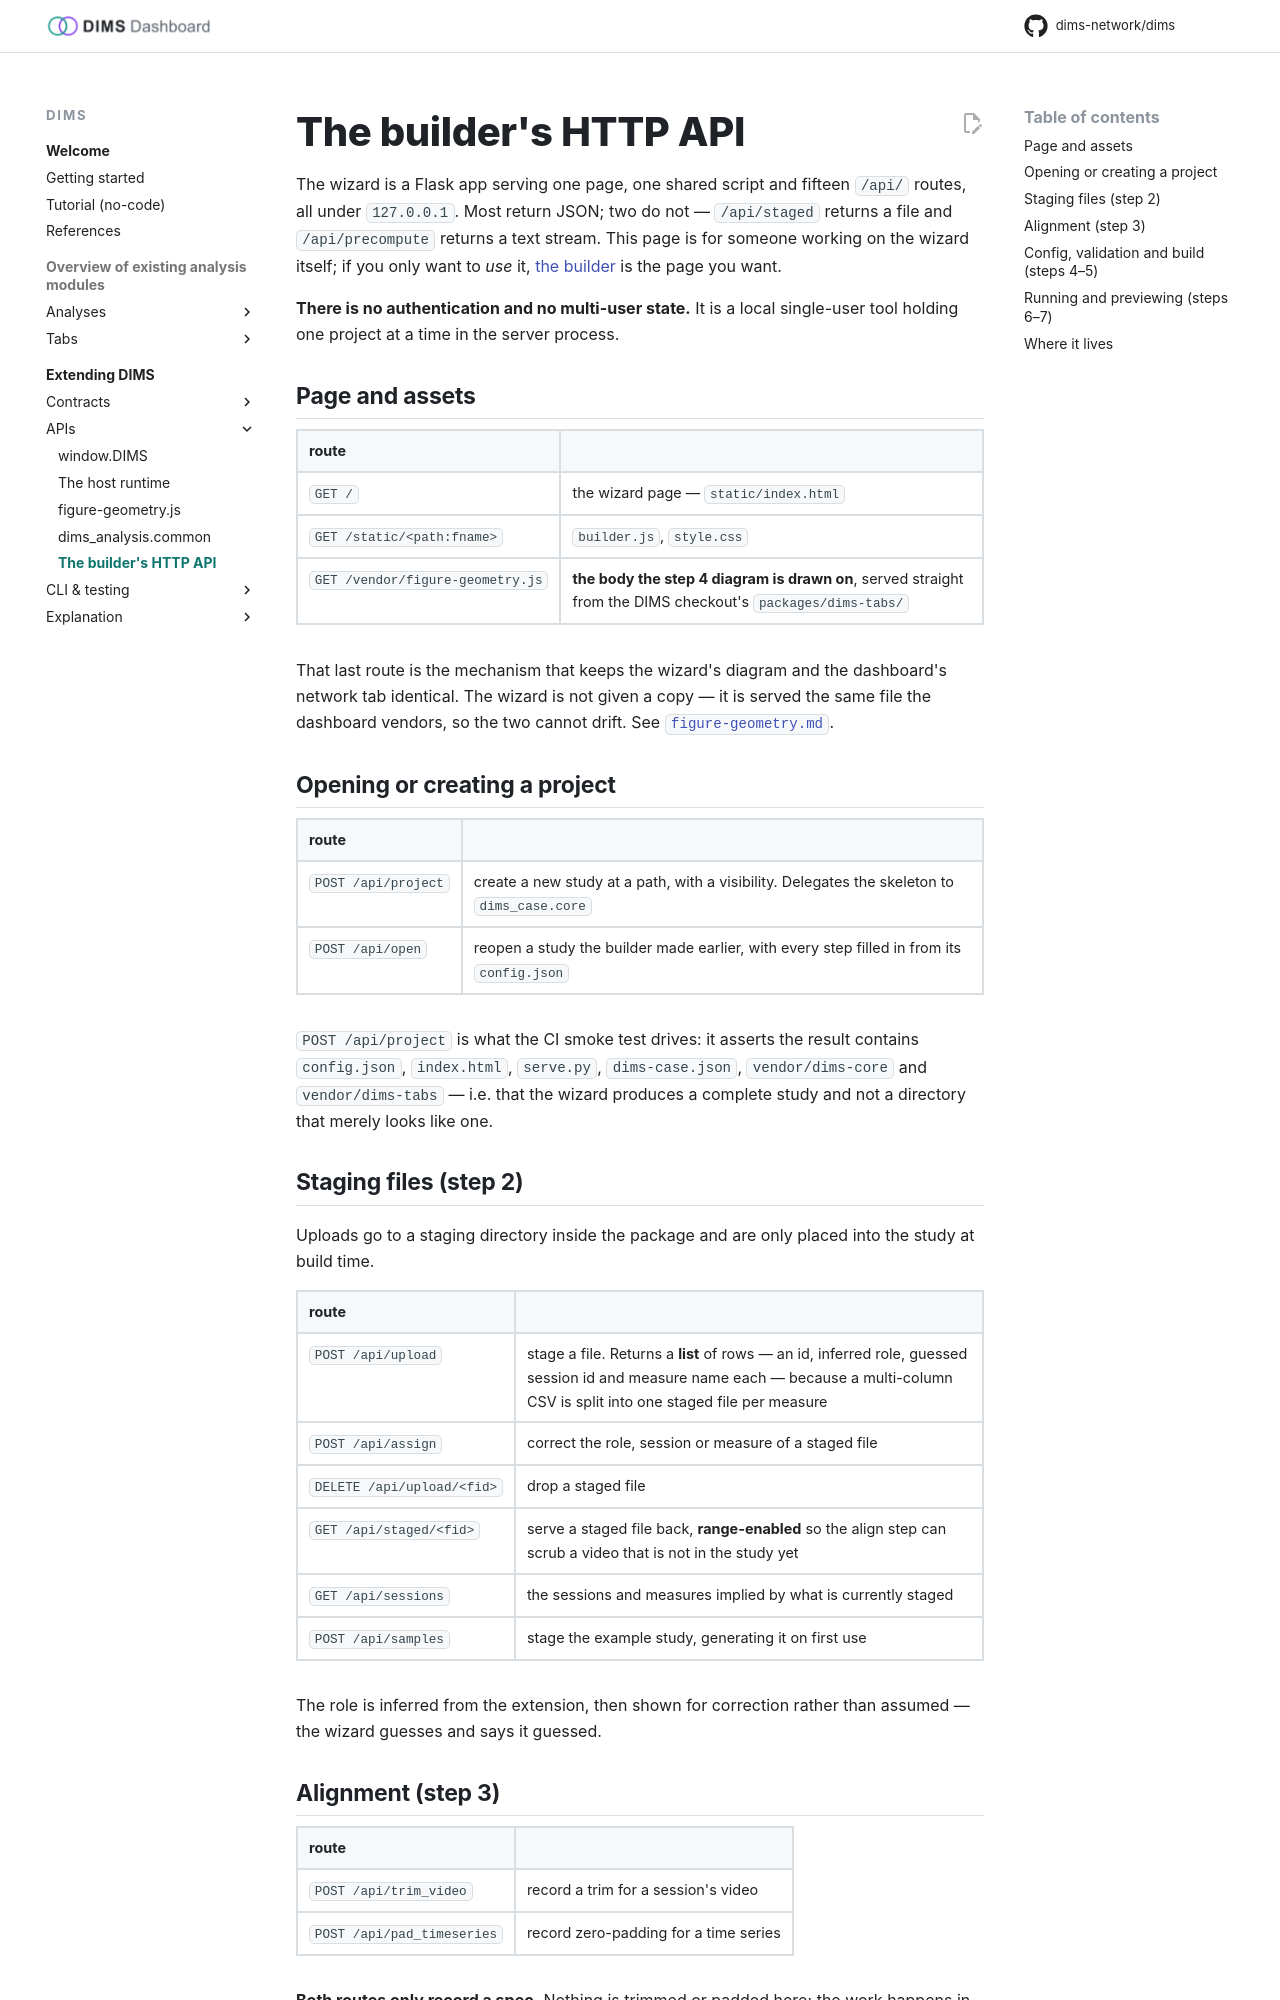

repository: dims-network/dims · page: 1.5/builder/api/index.html · generator: mkdocs

# The builder's HTTP API

The wizard is a Flask app serving one page, one shared script and fifteen `/api/`
routes, all under `127.0.0.1`. Most return JSON; two do not — `/api/staged` returns
a file and `/api/precompute` returns a text stream. This page is for someone working on the wizard itself; if you only
want to *use* it, [the builder](index.md) is the page you want.

**There is no authentication and no multi-user state.** It is a local single-user
tool holding one project at a time in the server process.

## Page and assets

| route | |
|---|---|
| `GET /` | the wizard page — `static/index.html` |
| `GET /static/<path:fname>` | `builder.js`, `style.css` |
| `GET /vendor/figure-geometry.js` | **the body the step 4 diagram is drawn on**, served straight from the DIMS checkout's `packages/dims-tabs/` |

That last route is the mechanism that keeps the wizard's diagram and the
dashboard's network tab identical. The wizard is not given a copy — it is served
the same file the dashboard vendors, so the two cannot drift. See
[`figure-geometry.md`](../reference/figure-geometry.md).

## Opening or creating a project

| route | |
|---|---|
| `POST /api/project` | create a new study at a path, with a visibility. Delegates the skeleton to `dims_case.core` |
| `POST /api/open` | reopen a study the builder made earlier, with every step filled in from its `config.json` |

`POST /api/project` is what the CI smoke test drives: it asserts the result
contains `config.json`, `index.html`, `serve.py`, `dims-case.json`,
`vendor/dims-core` and `vendor/dims-tabs` — i.e. that the wizard produces a
complete study and not a directory that merely looks like one.

## Staging files (step 2)

Uploads go to a staging directory inside the package and are only placed into the
study at build time.

| route | |
|---|---|
| `POST /api/upload` | stage a file. Returns a **list** of rows — an id, inferred role, guessed session id and measure name each — because a multi-column CSV is split into one staged file per measure |
| `POST /api/assign` | correct the role, session or measure of a staged file |
| `DELETE /api/upload/<fid>` | drop a staged file |
| `GET /api/staged/<fid>` | serve a staged file back, **range-enabled** so the align step can scrub a video that is not in the study yet |
| `GET /api/sessions` | the sessions and measures implied by what is currently staged |
| `POST /api/samples` | stage the example study, generating it on first use |

The role is inferred from the extension, then shown for correction rather than
assumed — the wizard guesses and says it guessed.
